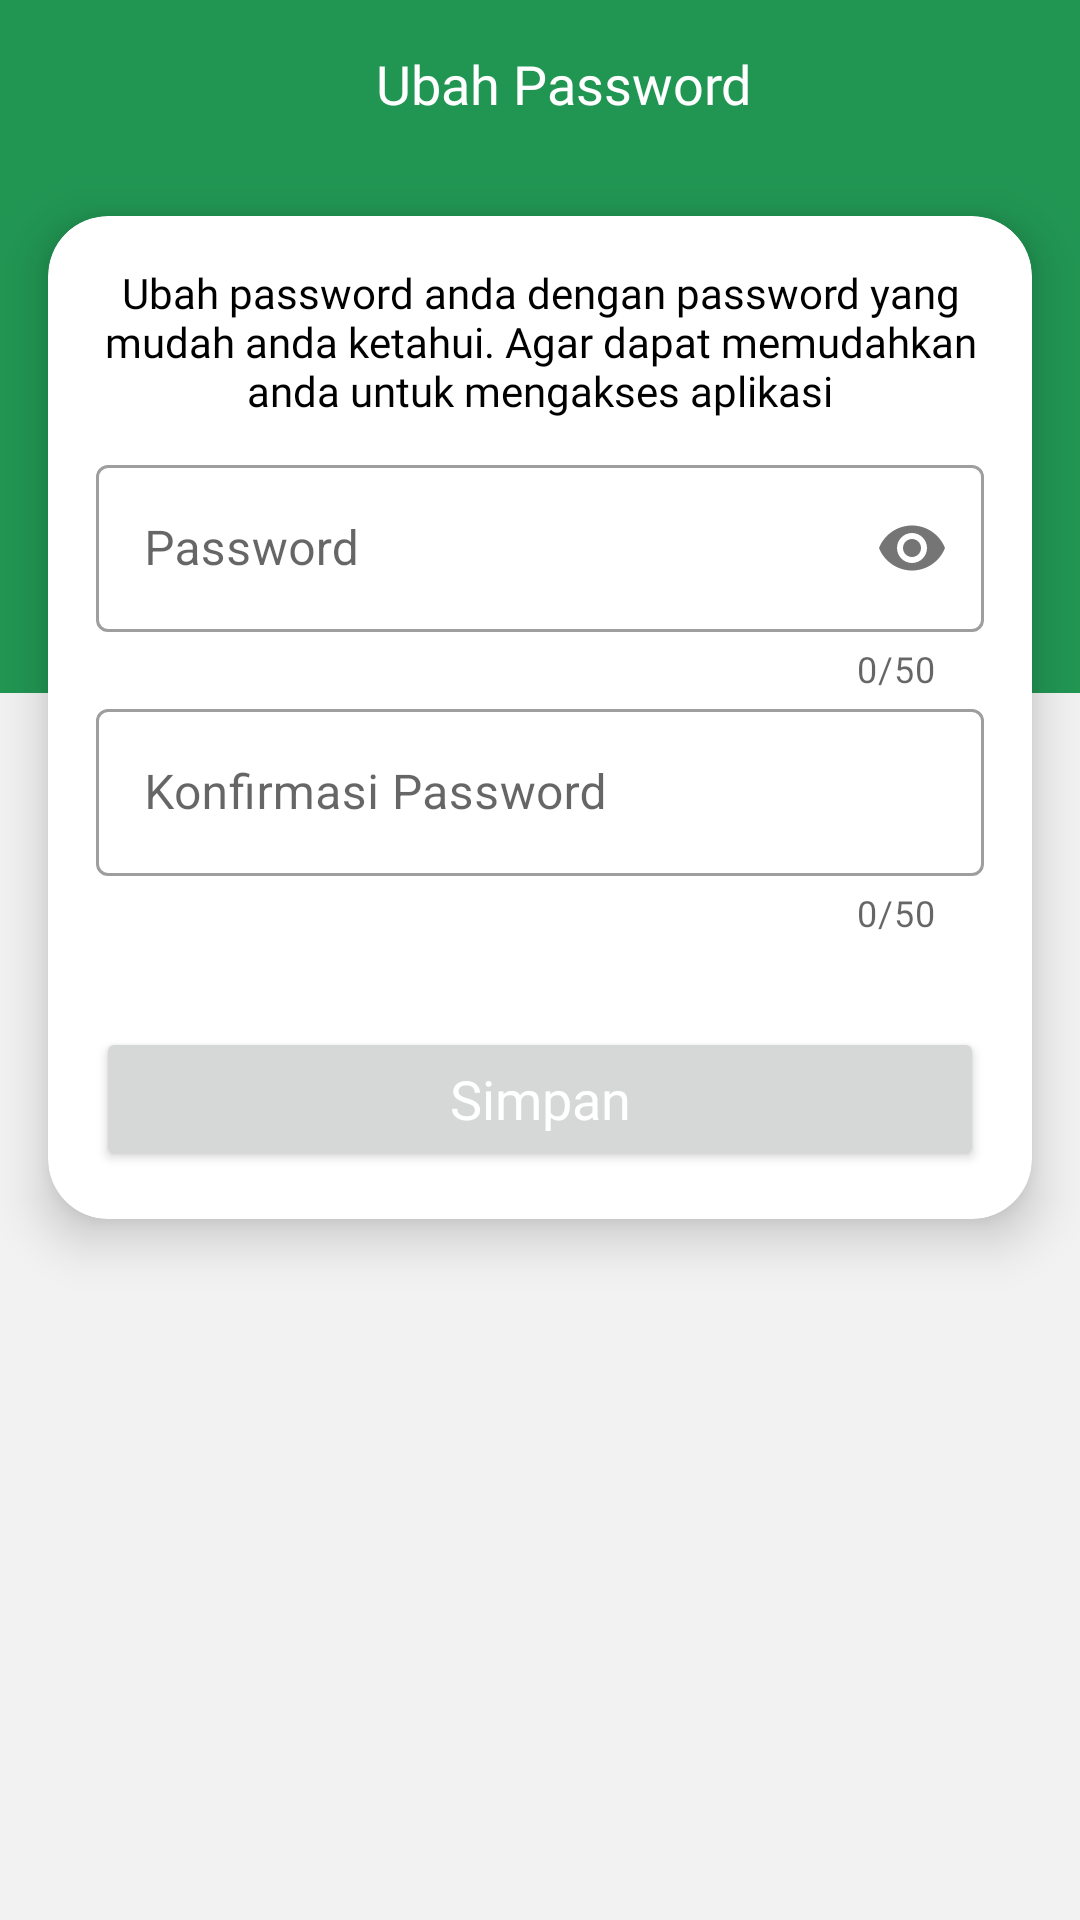

Produce the Android XML layout that renders to this screen, including the resource entries it uses.
<!-- AndroidManifest.xml: application theme Theme.AppAssetDesa -->
<!-- res/layout/activity_ubah_password.xml -->
<?xml version="1.0" encoding="utf-8"?>
<RelativeLayout xmlns:android="http://schemas.android.com/apk/res/android"
    xmlns:app="http://schemas.android.com/apk/res-auto"
    xmlns:tools="http://schemas.android.com/tools"
    android:layout_width="match_parent"
    android:layout_height="match_parent"
    android:background="@color/grey_001"
    tools:context=".view.activity.UbahPassword">

    <LinearLayout
        android:layout_width="match_parent"
        android:layout_height="231dp"
        android:background="@color/green" />

    <androidx.appcompat.widget.Toolbar
        android:id="@+id/top"
        android:layout_width="match_parent"
        android:layout_height="wrap_content">

        <RelativeLayout
            android:layout_width="match_parent"
            android:layout_height="wrap_content"
            android:orientation="horizontal">

            <ImageView
                android:id="@+id/btn_kembali"
                android:layout_width="wrap_content"
                android:layout_height="wrap_content"
                android:layout_centerVertical="true"
                android:background="?android:attr/selectableItemBackground"
                android:clickable="true"
                android:focusable="true"
                android:src="@drawable/ic_kembali_putih" />

            <TextView
                android:layout_width="wrap_content"
                android:layout_height="wrap_content"
                android:layout_centerInParent="true"
                android:layout_centerVertical="true"
                android:fontFamily="@font/poppins_bold"
                android:text="Ubah Password"
                android:textColor="@color/white"
                android:textSize="18sp" />
        </RelativeLayout>

    </androidx.appcompat.widget.Toolbar>

    <androidx.cardview.widget.CardView
        android:layout_width="match_parent"
        android:layout_height="wrap_content"
        android:layout_below="@id/top"
        android:layout_margin="16dp"
        app:cardCornerRadius="20dp"
        app:cardElevation="10dp">

        <LinearLayout
            android:layout_width="match_parent"
            android:layout_height="wrap_content"
            android:orientation="vertical"
            android:padding="16dp">

            <TextView
                android:layout_width="wrap_content"
                android:layout_height="wrap_content"
                android:layout_gravity="center"
                android:layout_marginBottom="10dp"
                android:fontFamily="@font/poppins_regular"
                android:text="Ubah password anda dengan password yang mudah anda ketahui. Agar dapat memudahkan anda untuk mengakses aplikasi"
                android:textAlignment="center"
                android:textColor="@color/black" />

            <com.google.android.material.textfield.TextInputLayout
                android:id="@+id/l_password"
                style="@style/Widget.MaterialComponents.TextInputLayout.OutlinedBox"
                android:layout_width="match_parent"
                android:layout_height="wrap_content"
                app:counterEnabled="true"
                app:counterMaxLength="50"
                app:passwordToggleEnabled="true"
                app:startIconDrawable="@drawable/ic_gembok">

                <com.google.android.material.textfield.TextInputEditText
                    android:id="@+id/e_password"
                    android:layout_width="match_parent"
                    android:layout_height="wrap_content"
                    android:hint="@string/password"
                    android:inputType="textPassword"
                    android:maxLength="50" />
            </com.google.android.material.textfield.TextInputLayout>

            <com.google.android.material.textfield.TextInputLayout
                android:id="@+id/l_konfir_password"
                style="@style/Widget.MaterialComponents.TextInputLayout.OutlinedBox"
                android:layout_width="match_parent"
                android:layout_height="wrap_content"
                app:counterEnabled="true"
                app:counterMaxLength="50"
                app:startIconDrawable="@drawable/ic_gembok">

                <com.google.android.material.textfield.TextInputEditText
                    android:id="@+id/e_konfir_password"
                    android:layout_width="match_parent"
                    android:layout_height="wrap_content"
                    android:hint="@string/konfirmasi_password"
                    android:inputType="textPassword"
                    android:maxLength="50" />
            </com.google.android.material.textfield.TextInputLayout>

            <Button
                android:id="@+id/btn_simpan"
                android:layout_width="match_parent"
                android:layout_height="wrap_content"
                android:layout_marginTop="30dp"
                android:fontFamily="@font/poppins_medium"
                android:padding="10dp"
                android:text="@string/simpan"
                android:textAllCaps="false"
                android:textColor="@color/white"
                android:textSize="18sp" />
        </LinearLayout>
    </androidx.cardview.widget.CardView>

    <ProgressBar
        android:id="@+id/progress"
        android:layout_width="wrap_content"
        android:layout_height="wrap_content"
        android:layout_centerInParent="true"
        android:visibility="gone" />

    <TextView
        android:id="@+id/id_regis"
        android:layout_width="wrap_content"
        android:layout_height="wrap_content"
        android:visibility="gone" />

</RelativeLayout>
<!-- resources referenced by this layout -->
<resources>
  <color name="black">#FF000000</color>
  <color name="green">#219653</color>
  <color name="grey_001">#F2F2F2</color>
  <color name="white">#FFFFFFFF</color>
  <string name="konfirmasi_password">Konfirmasi Password</string>
  <string name="password">Password</string>
  <string name="simpan">Simpan</string>
  <style name="Theme.AppAssetDesa" parent="Theme.MaterialComponents.Light.NoActionBar">
          
          <item name="colorPrimary">@color/green</item>
          <item name="colorPrimaryVariant">@color/green</item>
          <item name="colorOnPrimary">@color/black</item>
          
          <item name="colorSecondary">@color/teal_200</item>
          <item name="colorSecondaryVariant">@color/teal_700</item>
          <item name="colorOnSecondary">@color/black</item>
          
          <item name="android:statusBarColor" tools:targetApi="l">?attr/colorPrimaryVariant</item>
          
      </style>
  <color name="teal_200">#FF03DAC5</color>
  <color name="teal_700">#FF018786</color>
</resources>
